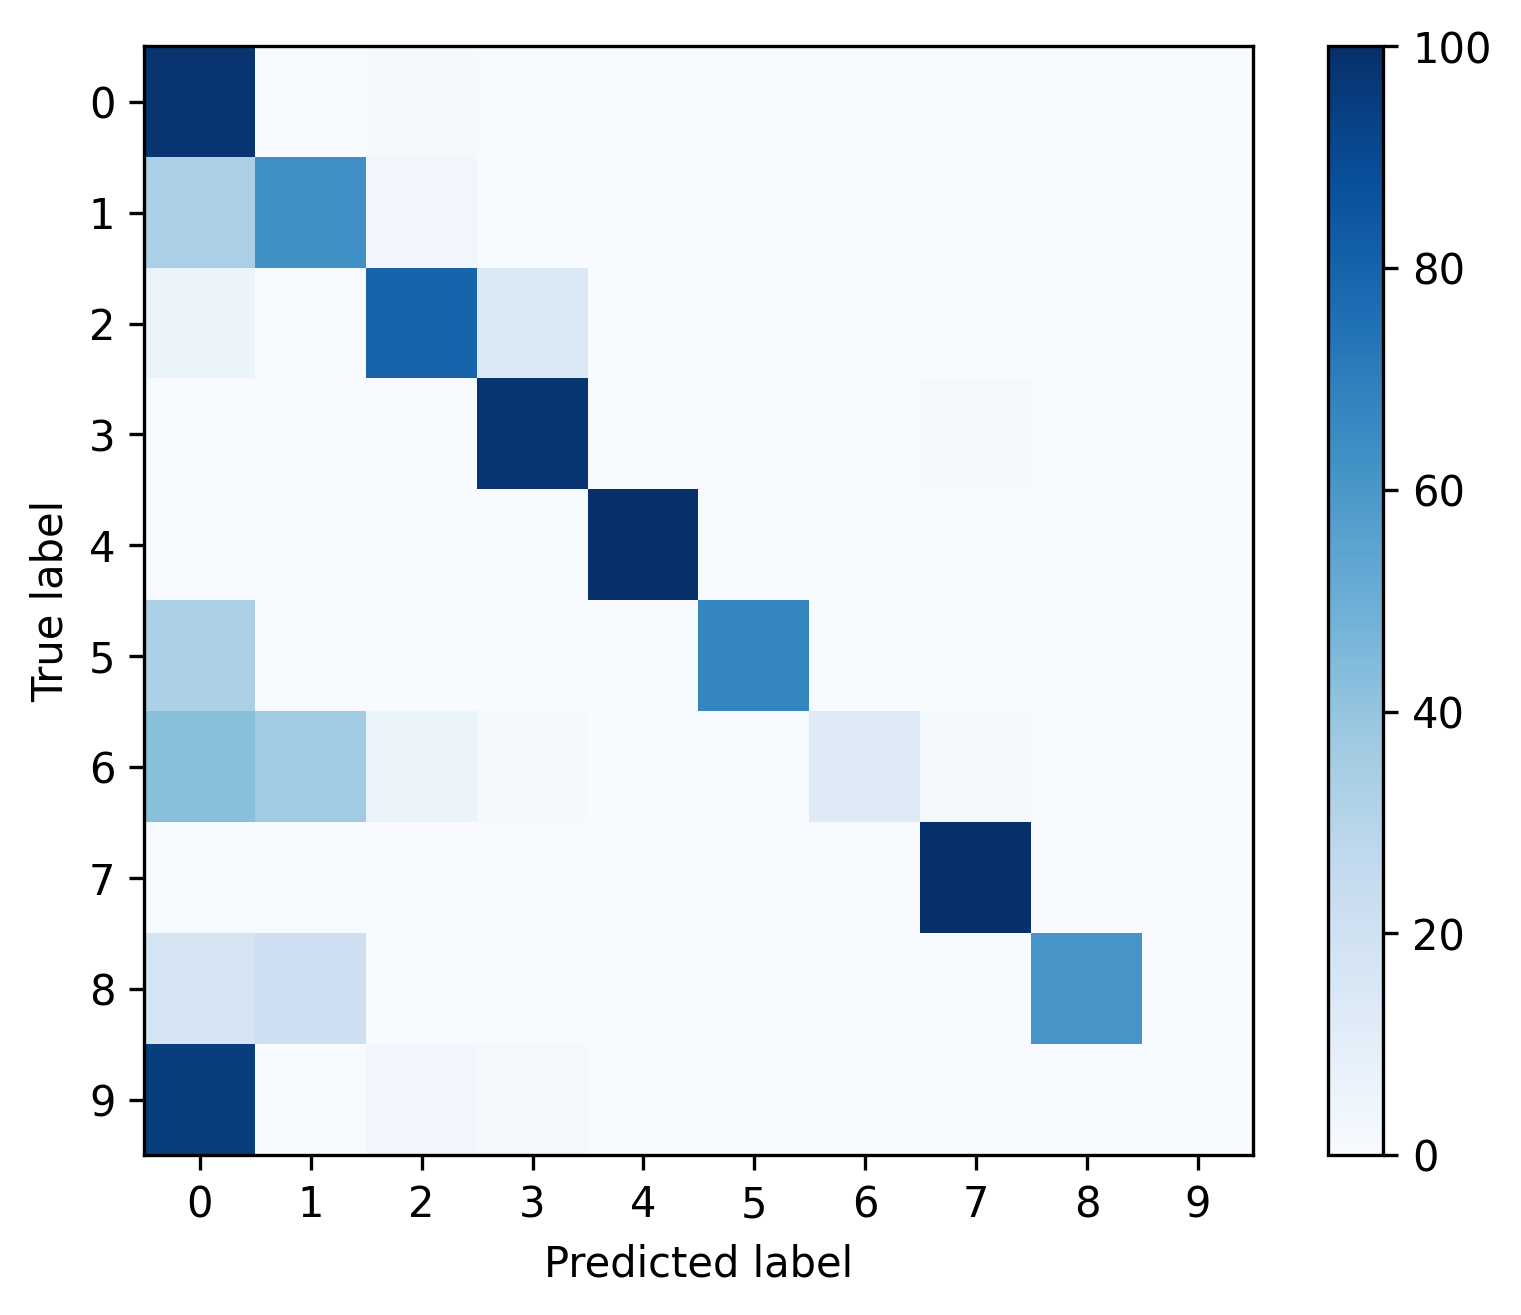

The data file committed next to this chart (first rows):
, 0, 1, 2, 3, 4, 5, 6, 7, 8, 9
0, 0.9823, 0.002117, 0.009243, 0.004586, 0.001058, 0.0002822, 0.0, 0.0004233, 0.0, 0.0
1, 0.3333, 0.6321, 0.03282, 0.001727, 0.0, 0.0, 0.0, 0.0, 0.0, 0.0
2, 0.05928, 0.0004046, 0.7969, 0.1406, 0.0, 0.0, 0.0, 0.002832, 0.0, 0.0
3, 0.0002103, 0.0, 0.0001052, 0.979, 0.0, 0.0, 0.0, 0.02072, 0.0, 0.0
4, 0.0, 0.0, 0.0, 0.0, 1.0, 0.0, 0.0, 0.0, 0.0, 0.0
5, 0.332, 0.0, 0.0, 0.0, 0.0, 0.668, 0.0, 0.0, 0.0, 0.0
6, 0.4242, 0.3636, 0.06061, 0.01515, 0.0, 0.0, 0.1212, 0.01515, 0.0, 0.0
7, 0.002761, 0.0, 0.0, 0.0, 0.001183, 0.0, 0.0, 0.9961, 0.0, 0.0
8, 0.1786, 0.2143, 0.0, 0.0, 0.0, 0.0, 0.0, 0.0, 0.6071, 0.0
9, 0.9474, 0.0, 0.03509, 0.01754, 0.0, 0.0, 0.0, 0.0, 0.0, 0.0
